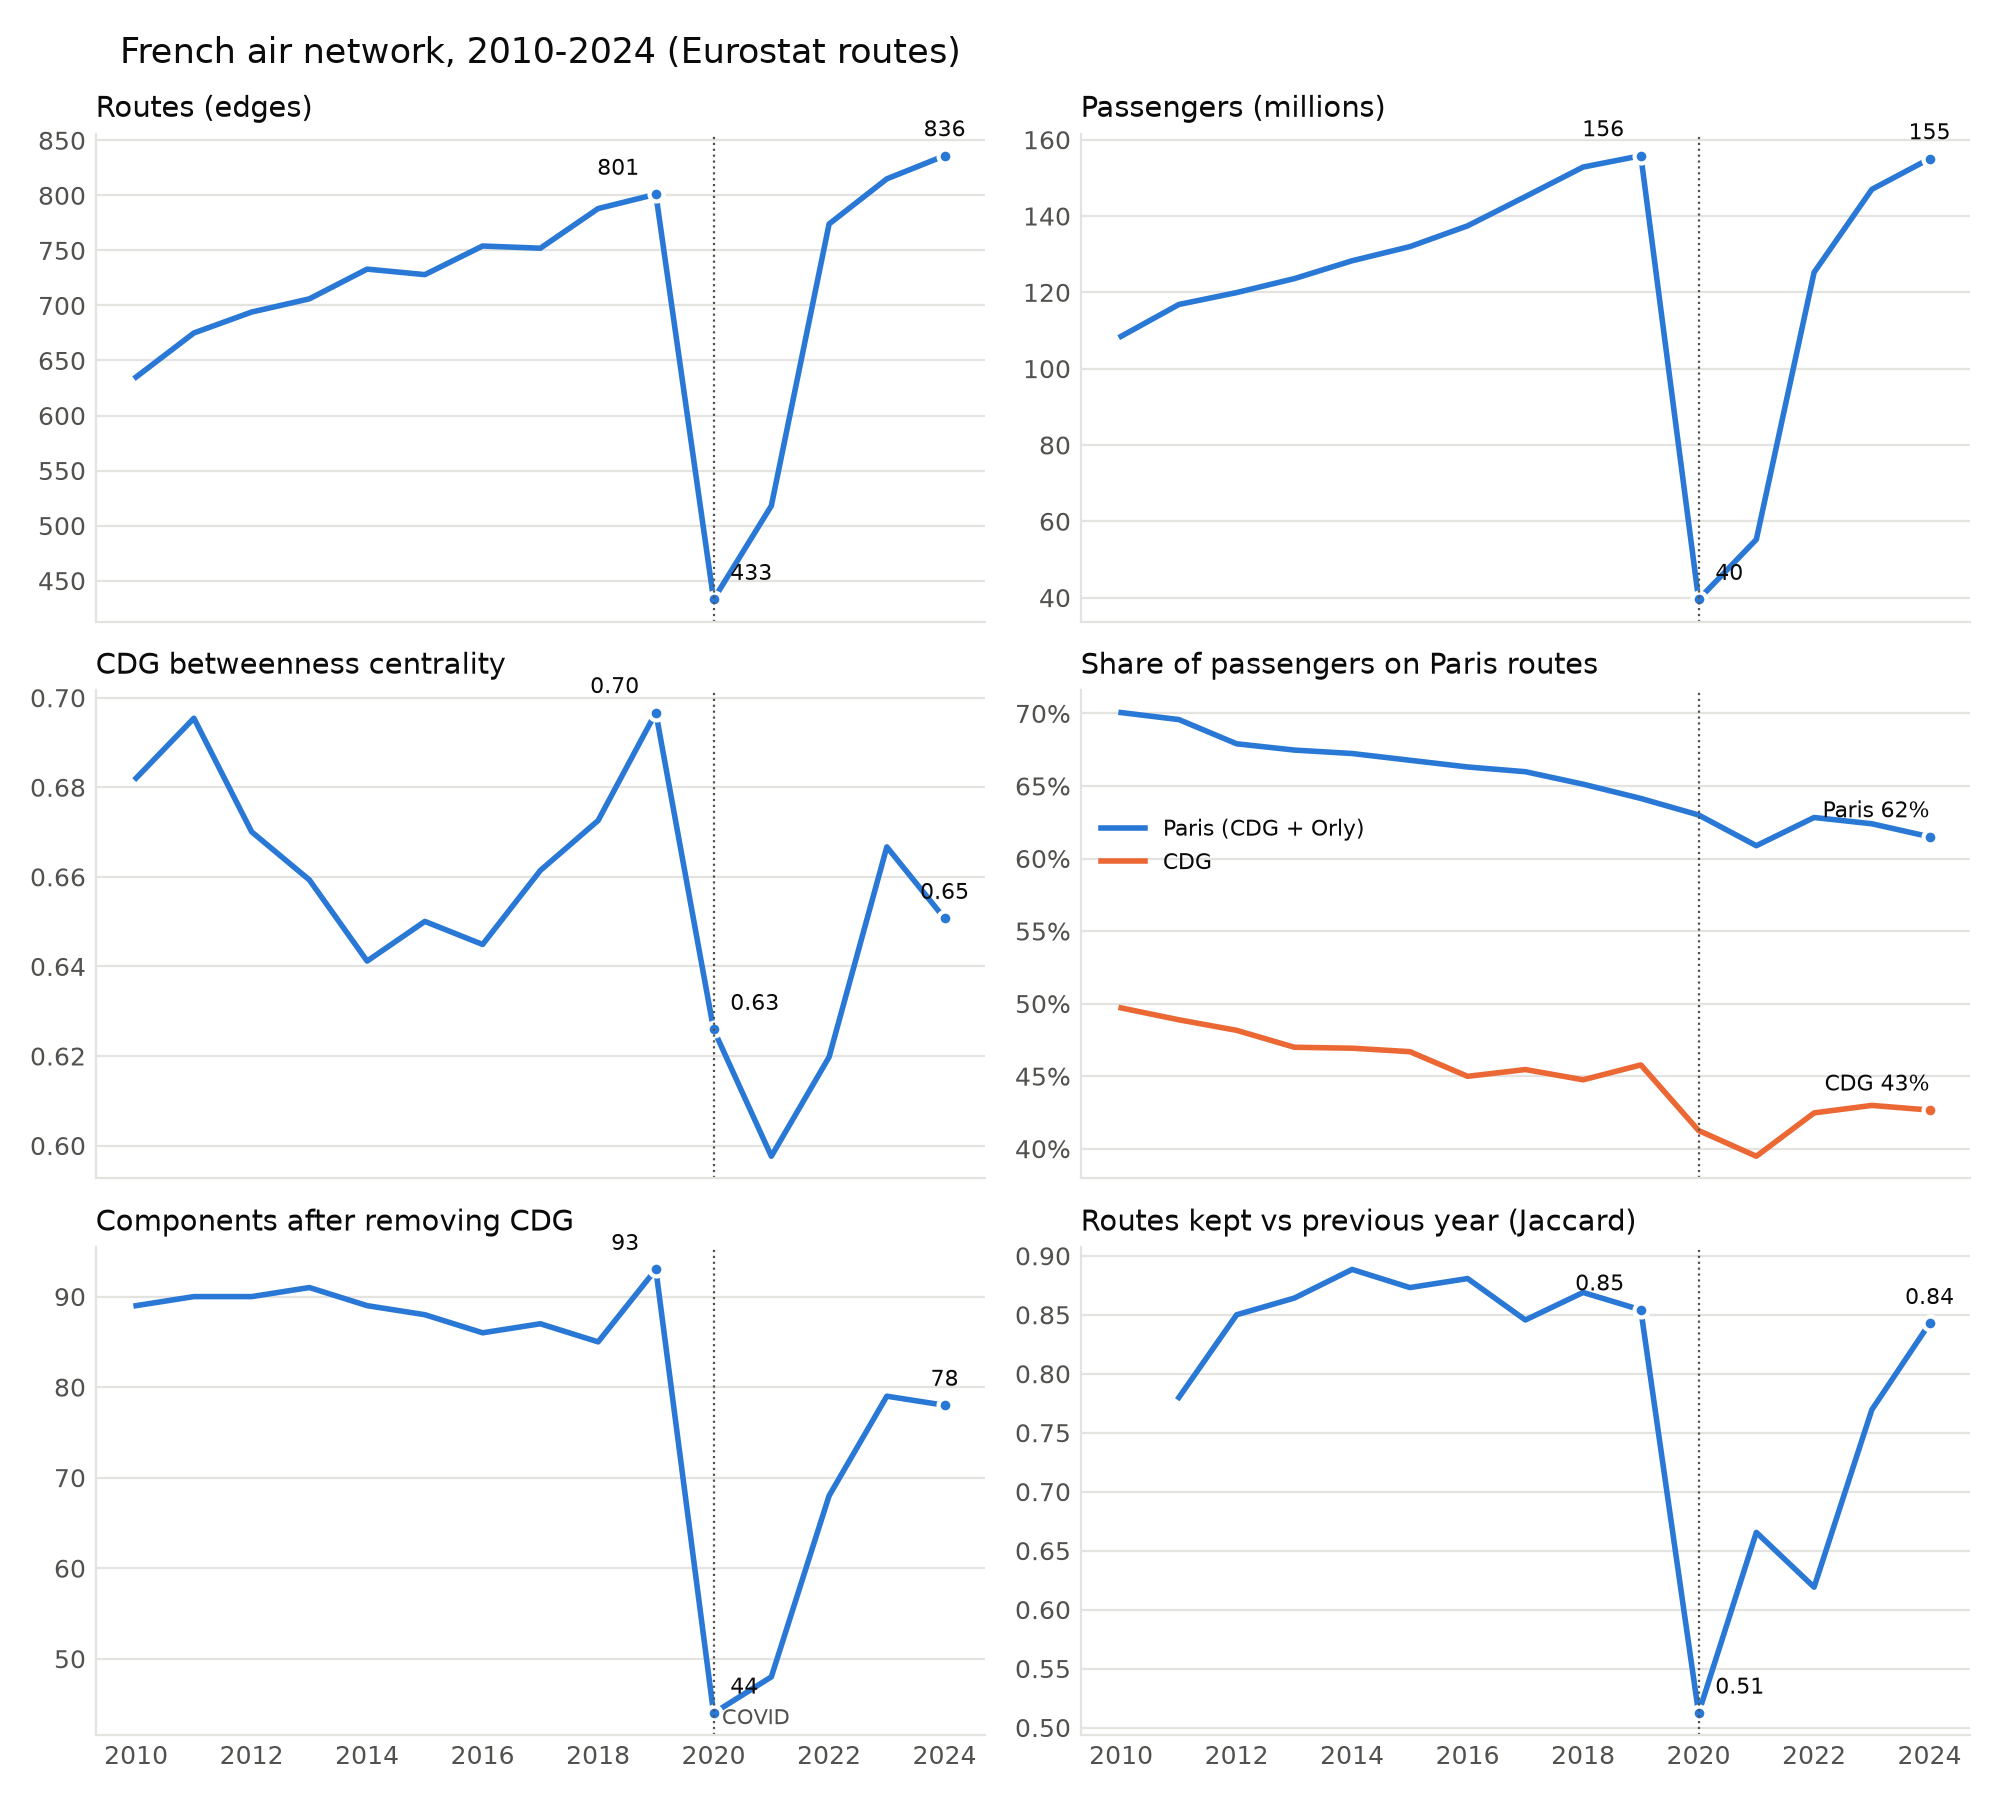

The table this chart was drawn from, first rows:
year, nodes, french_nodes, foreign_nodes, edges, density, mean_degree, passengers_m, components, lcc_nodes, lcc_diameter, lcc_radius, cdg_degree, cdg_degree_share, cdg_betweenness, cdg_passenger_share, paris_passenger_share, components_without_cdg, isolated_without_cdg, reporting_airports, edges_kept, edges_new, edges_lost, edge_jaccard
2010, 257, 47, 210, 635, 0.0193, 4.942, 108.5, 1, 257, 6, 3, 170, 0.6641, 0.6821, 0.497, 0.7006, 89, 88, 40, , , , 
2011, 274, 47, 227, 675, 0.018, 4.927, 116.8, 1, 274, 6, 3, 180, 0.6593, 0.6954, 0.4888, 0.6958, 90, 89, 42, 574.0, 101.0, 61.0, 0.7799
2012, 277, 48, 229, 694, 0.0182, 5.011, 119.9, 1, 277, 6, 3, 176, 0.6377, 0.6701, 0.4816, 0.6791, 90, 89, 43, 629.0, 65.0, 46.0, 0.85
2013, 276, 47, 229, 706, 0.0186, 5.116, 123.6, 1, 276, 6, 3, 173, 0.6291, 0.6593, 0.4699, 0.6747, 91, 90, 42, 649.0, 57.0, 45.0, 0.8642
2014, 284, 47, 237, 733, 0.0182, 5.162, 128.3, 1, 284, 6, 3, 174, 0.6148, 0.6412, 0.4693, 0.6724, 89, 88, 42, 677.0, 56.0, 29.0, 0.8885
2015, 283, 47, 236, 728, 0.0182, 5.145, 132, 1, 283, 6, 3, 177, 0.6277, 0.6501, 0.4669, 0.6677, 88, 87, 42, 681.0, 47.0, 52.0, 0.8731
2016, 281, 47, 234, 754, 0.0192, 5.367, 137.4, 1, 281, 5, 3, 178, 0.6357, 0.6449, 0.4499, 0.6631, 86, 85, 42, 694.0, 60.0, 34.0, 0.8807
2017, 278, 46, 232, 752, 0.0195, 5.41, 145.1, 1, 278, 6, 3, 180, 0.6498, 0.6614, 0.4546, 0.6598, 87, 86, 42, 690.0, 62.0, 64.0, 0.8456
2018, 279, 45, 234, 788, 0.0203, 5.649, 152.8, 1, 279, 6, 3, 186, 0.6691, 0.6726, 0.4475, 0.6512, 85, 84, 42, 716.0, 72.0, 36.0, 0.8689
2019, 279, 45, 234, 801, 0.0207, 5.742, 155.8, 1, 279, 5, 3, 193, 0.6942, 0.6967, 0.4578, 0.6414, 93, 92, 43, 732.0, 69.0, 56.0, 0.8541
2020, 155, 34, 121, 433, 0.0363, 5.587, 39.54, 1, 155, 6, 3, 99, 0.6429, 0.6259, 0.4126, 0.63, 44, 43, 31, 418.0, 15.0, 383.0, 0.5123
2021, 179, 36, 143, 518, 0.0325, 5.788, 55.24, 1, 179, 5, 3, 113, 0.6348, 0.5976, 0.3948, 0.6088, 48, 47, 30, 380.0, 138.0, 53.0, 0.6655
2022, 256, 43, 213, 774, 0.0237, 6.047, 125.2, 1, 256, 5, 3, 169, 0.6627, 0.6198, 0.4247, 0.6283, 68, 67, 41, 494.0, 280.0, 24.0, 0.619
2023, 258, 44, 214, 815, 0.0246, 6.318, 147, 1, 258, 5, 3, 178, 0.6926, 0.6667, 0.4299, 0.624, 79, 78, 42, 691.0, 124.0, 83.0, 0.7695
2024, 268, 43, 225, 836, 0.0234, 6.239, 155, 1, 268, 6, 3, 179, 0.6704, 0.6507, 0.4267, 0.615, 78, 77, 41, 755.0, 81.0, 60.0, 0.8426
